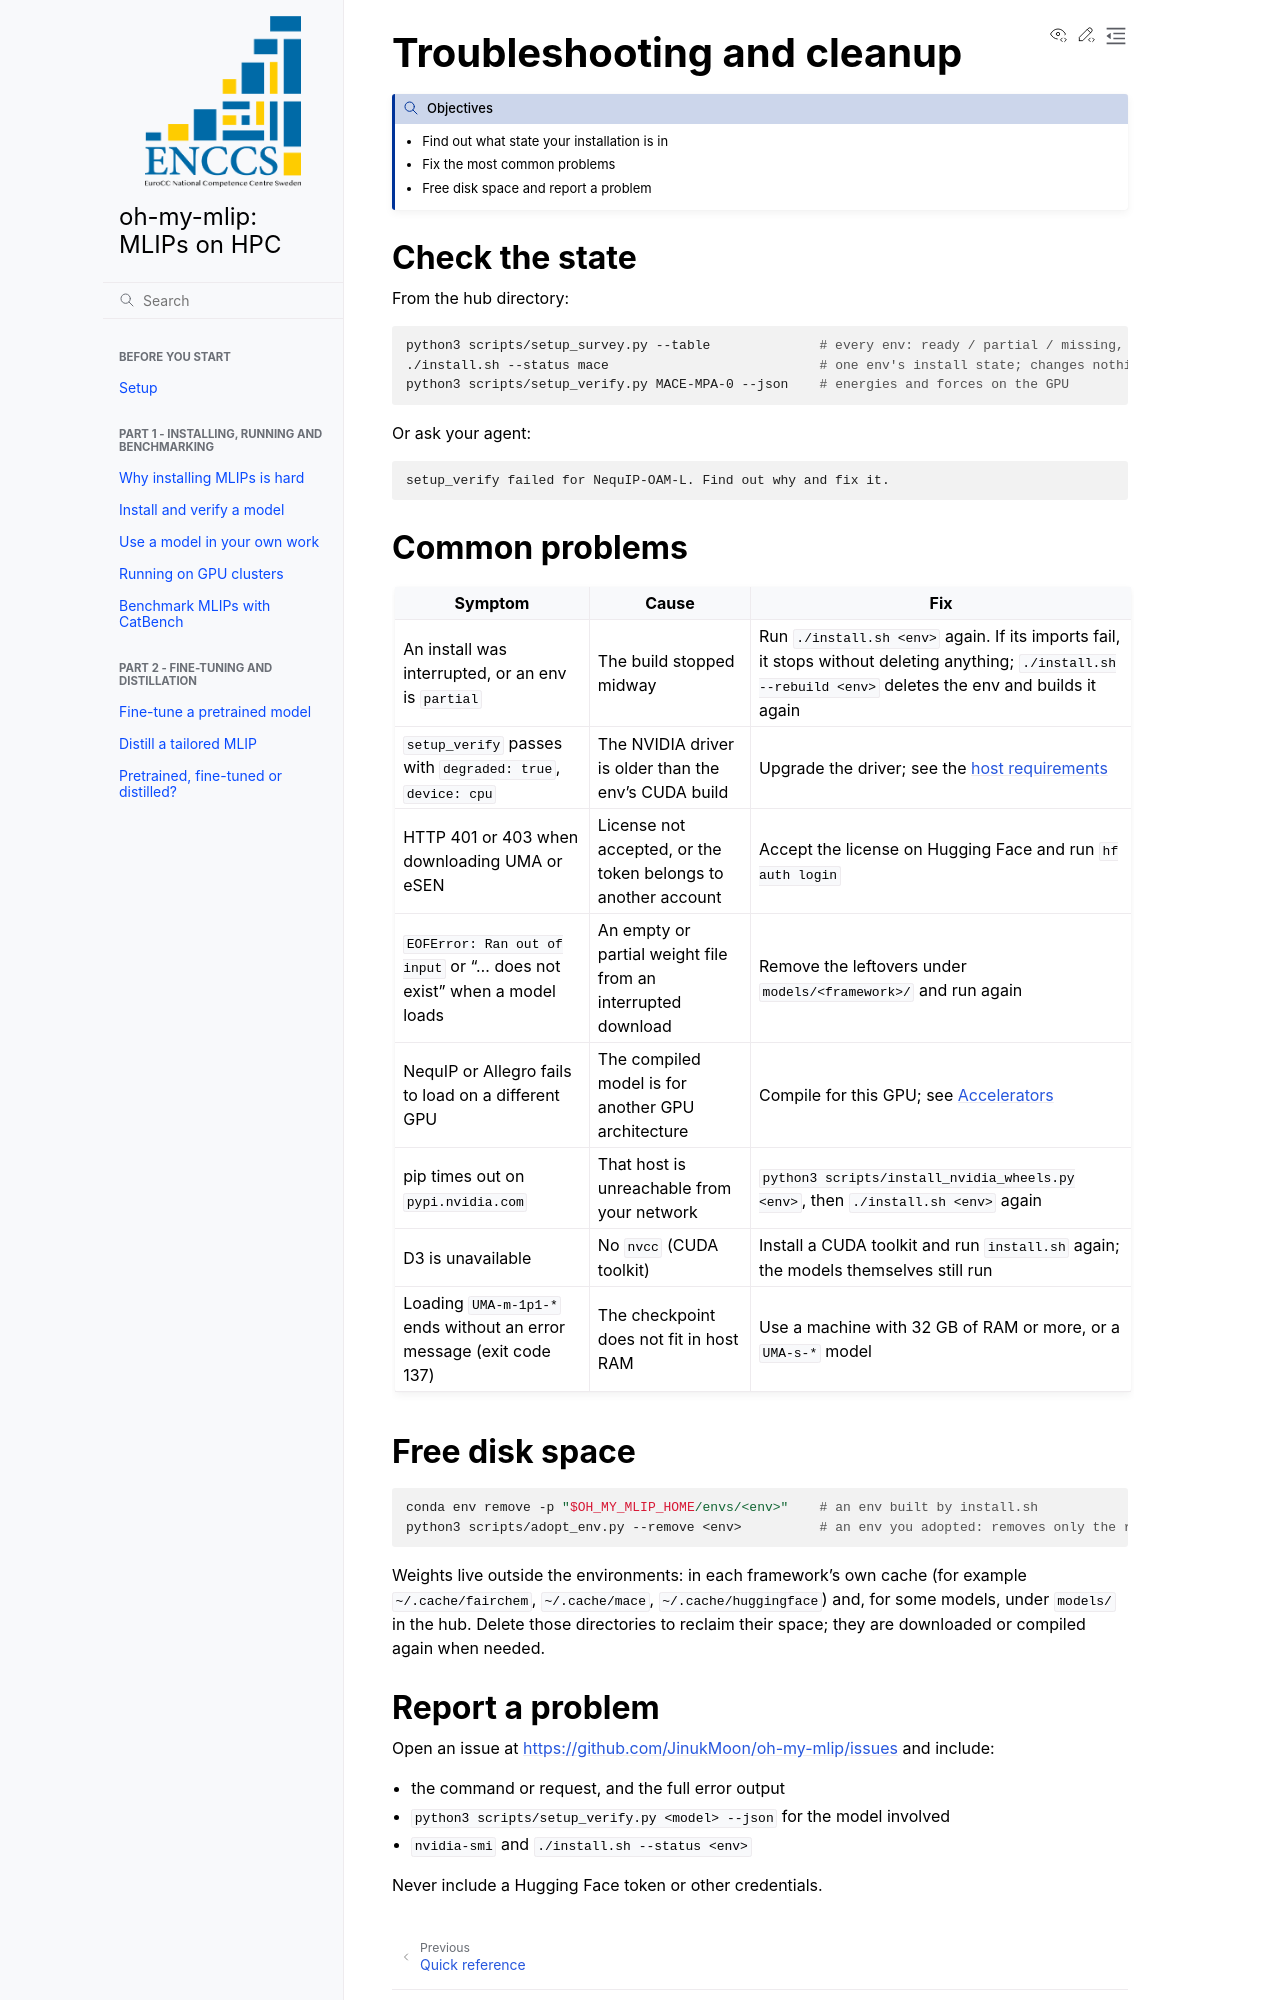

repository: JinukMoon/oh-my-mlip-lesson · page: troubleshooting/index.html · generator: sphinx

# Troubleshooting and cleanup

:::{objectives}
- Find out what state your installation is in
- Fix the most common problems
- Free disk space and report a problem
:::

## Check the state

From the hub directory:

```bash
python3 scripts/setup_survey.py --table              # every env: ready / partial / missing, gated models, disk
./install.sh --status mace                           # one env's install state; changes nothing
python3 scripts/setup_verify.py MACE-MPA-0 --json    # energies and forces on the GPU
```

Or ask your agent:

```text
setup_verify failed for NequIP-OAM-L. Find out why and fix it.
```

## Common problems

| Symptom | Cause | Fix |
|---|---|---|
| An install was interrupted, or an env is `partial` | The build stopped midway | Run `./install.sh <env>` again. If its imports fail, it stops without deleting anything; `./install.sh --rebuild <env>` deletes the env and builds it again |
| `setup_verify` passes with `degraded: true`, `device: cpu` | The NVIDIA driver is older than the env's CUDA build | Upgrade the driver; see the [host requirements](https://oh-my-mlip.org/host_requirements/) |
| HTTP 401 or 403 when downloading UMA or eSEN | License not accepted, or the token belongs to another account | Accept the license on Hugging Face and run `hf auth login` |
| `EOFError: Ran out of input` or "... does not exist" when a model loads | An empty or partial weight file from an interrupted download | Remove the leftovers under `models/<framework>/` and run again |
| NequIP or Allegro fails to load on a different GPU | The compiled model is for another GPU architecture | Compile for this GPU; see [Accelerators](https://oh-my-mlip.org/compile/) |
| pip times out on `pypi.nvidia.com` | That host is unreachable from your network | `python3 scripts/install_nvidia_wheels.py <env>`, then `./install.sh <env>` again |
| D3 is unavailable | No `nvcc` (CUDA toolkit) | Install a CUDA toolkit and run `install.sh` again; the models themselves still run |
| Loading `UMA-m-1p1-*` ends without an error message (exit code 137) | The checkpoint does not fit in host RAM | Use a machine with 32 GB of RAM or more, or a `UMA-s-*` model |

## Free disk space

```bash
conda env remove -p "$OH_MY_MLIP_HOME/envs/<env>"    # an env built by install.sh
python3 scripts/adopt_env.py --remove <env>          # an env you adopted: removes only the registration
```

Weights live outside the environments: in each framework's own cache (for example
`~/.cache/fairchem`, `~/.cache/mace`, `~/.cache/huggingface`) and, for some
models, under `models/` in the hub. Delete those directories to reclaim their
space; they are downloaded or compiled again when needed.
